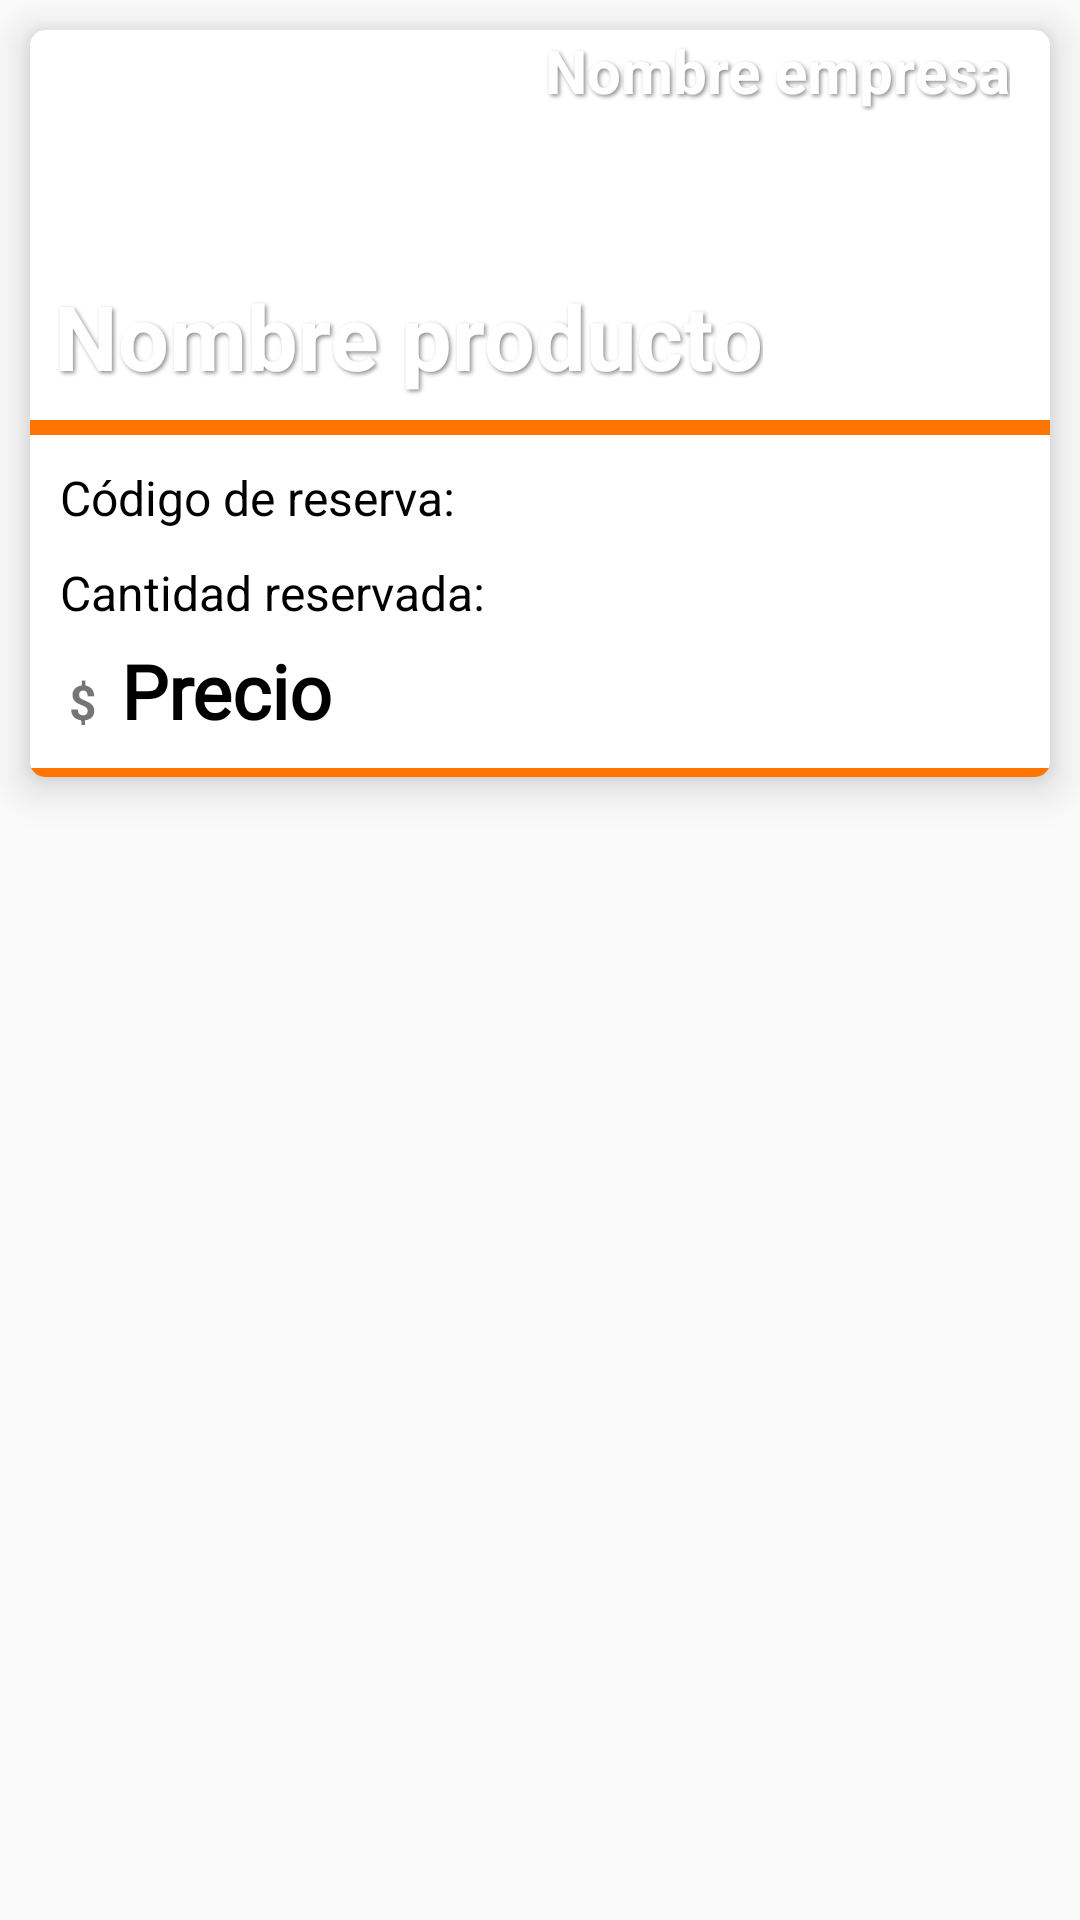

Write the Android layout XML for this screen, with the resource values it uses.
<!-- AndroidManifest.xml: application theme AppTheme -->
<!-- res/layout/list_reservations.xml -->
<?xml version="1.0" encoding="utf-8"?>
<LinearLayout xmlns:android="http://schemas.android.com/apk/res/android"
    xmlns:app="http://schemas.android.com/apk/res-auto"
    xmlns:card_view="http://schemas.android.com/apk/res-auto"
    xmlns:tools="http://schemas.android.com/tools"
    android:layout_width="match_parent"
    android:layout_height="match_parent"
    tools:context=".Adapters.ReservationsAdapter">

    <android.support.v7.widget.CardView
        android:layout_width="match_parent"
        android:layout_height="wrap_content"
        android:layout_margin="10dp"
        card_view:cardCornerRadius="5dp"
        card_view:cardElevation="8dp">

        <LinearLayout
            android:layout_width="match_parent"
            android:layout_height="match_parent"
            android:orientation="vertical">

            <android.support.constraint.ConstraintLayout
                android:layout_width="match_parent"
                android:layout_height="130dp">

                <ImageView
                    android:id="@+id/ivProductoReserva"
                    android:layout_width="match_parent"
                    android:layout_height="match_parent"
                    android:scaleType="centerCrop"
                    tools:ignore="MissingConstraints"
                    tools:layout_editor_absoluteX="0dp"
                    tools:layout_editor_absoluteY="0dp" />

                <TextView
                    android:id="@+id/tvIdReserva"
                    android:layout_width="wrap_content"
                    android:layout_height="wrap_content"
                    android:text="@string/tvTituloProducto"
                    android:visibility="gone"
                    tools:ignore="MissingConstraints"/>

                <TextView
                    android:id="@+id/tvNombreProductoReserva"
                    android:layout_width="wrap_content"
                    android:layout_height="wrap_content"
                    android:layout_marginStart="8dp"
                    android:layout_marginTop="8dp"
                    android:layout_marginEnd="8dp"
                    android:layout_marginBottom="8dp"
                    android:shadowColor="#8E8F90"
                    android:shadowDx="2"
                    android:shadowDy="2"
                    android:shadowRadius="3"
                    android:text="@string/tvNombreProducto"
                    android:textColor="#FFFFFF"
                    android:textSize="30sp"
                    android:textStyle="bold"
                    app:layout_constraintBottom_toBottomOf="parent"
                    app:layout_constraintEnd_toEndOf="parent"
                    app:layout_constraintHorizontal_bias="0.0"
                    app:layout_constraintStart_toStartOf="parent"
                    app:layout_constraintTop_toTopOf="parent"
                    app:layout_constraintVertical_bias="1.0" />

                <TextView
                    android:id="@+id/tvNombreEmpresa"
                    android:layout_width="wrap_content"
                    android:layout_height="wrap_content"
                    android:layout_marginStart="8dp"
                    android:layout_marginEnd="8dp"
                    android:shadowColor="#8E8F90"
                    android:shadowDx="2"
                    android:shadowDy="2"
                    android:shadowRadius="3"
                    android:text="@string/tvNombreEmpresa"
                    android:textColor="#FFFFFF"

                    android:textSize="20sp"
                    android:textStyle="bold"
                    app:layout_constraintEnd_toEndOf="parent"
                    app:layout_constraintHorizontal_bias="0.969"
                    app:layout_constraintStart_toStartOf="parent"
                    app:layout_constraintTop_toTopOf="parent" />

            </android.support.constraint.ConstraintLayout>

            <LinearLayout
                android:layout_width="match_parent"
                android:layout_height="5dp"
                android:background="#ff7300"
                android:orientation="horizontal">


            </LinearLayout>

            <LinearLayout
                android:layout_width="match_parent"
                android:layout_height="wrap_content"
                android:layout_gravity="center_horizontal"
                android:orientation="vertical"
                android:padding="5dp">

                <TextView
                    android:id="@+id/tvCodigoReserva"
                    android:layout_width="wrap_content"
                    android:layout_height="wrap_content"
                    android:padding="5dp"
                    android:text="@string/tvCodigoReserva"
                    android:textAlignment="gravity"
                    android:textColor="#000000"
                    android:textSize="16sp" />

                <TextView
                    android:id="@+id/tvCantidadReserva"
                    android:layout_width="wrap_content"
                    android:layout_height="wrap_content"
                    android:padding="5dp"
                    android:text="@string/tvCantidadReserva"
                    android:textAlignment="gravity"
                    android:textColor="#000000"
                    android:textSize="16sp" />

                <LinearLayout
                    android:layout_width="wrap_content"
                    android:layout_height="match_parent"
                    android:orientation="horizontal">

                    <LinearLayout
                        android:layout_width="match_parent"
                        android:layout_height="match_parent"
                        android:orientation="horizontal">

                        <TextView
                            android:id="@+id/tvSigno"
                            android:layout_width="wrap_content"
                            android:layout_height="wrap_content"
                            android:padding="8dp"
                            android:text="@string/txtSigno"
                            android:textSize="16sp"
                            android:textStyle="bold" />

                        <TextView
                            android:id="@+id/tvPrecioTotal"
                            android:layout_width="wrap_content"
                            android:layout_height="wrap_content"
                            android:fontFamily="@font/billabong"
                            android:text="@string/txtPrecioProducto"
                            android:textColor="#000000"
                            android:textSize="25sp"
                            android:textStyle="bold" />

                    </LinearLayout>
                </LinearLayout>

            </LinearLayout>

            <LinearLayout
                android:layout_width="match_parent"
                android:layout_height="3dp"
                android:background="#ff7300"
                android:orientation="horizontal">

            </LinearLayout>
        </LinearLayout>
    </android.support.v7.widget.CardView>
</LinearLayout>
<!-- resources referenced by this layout -->
<resources>
  <string name="tvCantidadReserva">Cantidad reservada:</string>
  <string name="tvCodigoReserva">Código de reserva:</string>
  <string name="tvNombreEmpresa">Nombre empresa</string>
  <string name="tvNombreProducto">Nombre producto</string>
  <string name="tvTituloProducto">Nombre</string>
  <string name="txtPrecioProducto">Precio</string>
  <string name="txtSigno">$</string>
  <style name="AppTheme" parent="Theme.AppCompat.Light.NoActionBar">
          
          <item name="colorPrimary">@color/colorPrimary</item>
          <item name="colorPrimaryDark">@color/colorPrimaryDark</item>
          <item name="colorAccent">@color/colorAccent</item>
          <item name="coordinatorLayoutStyle">@style/Widget.Support.CoordinatorLayout</item>
      </style>
  <color name="colorPrimary">#5D4037</color>
  <color name="colorPrimaryDark">#3E2723</color>
  <color name="colorAccent">#EF6C00</color>
</resources>
